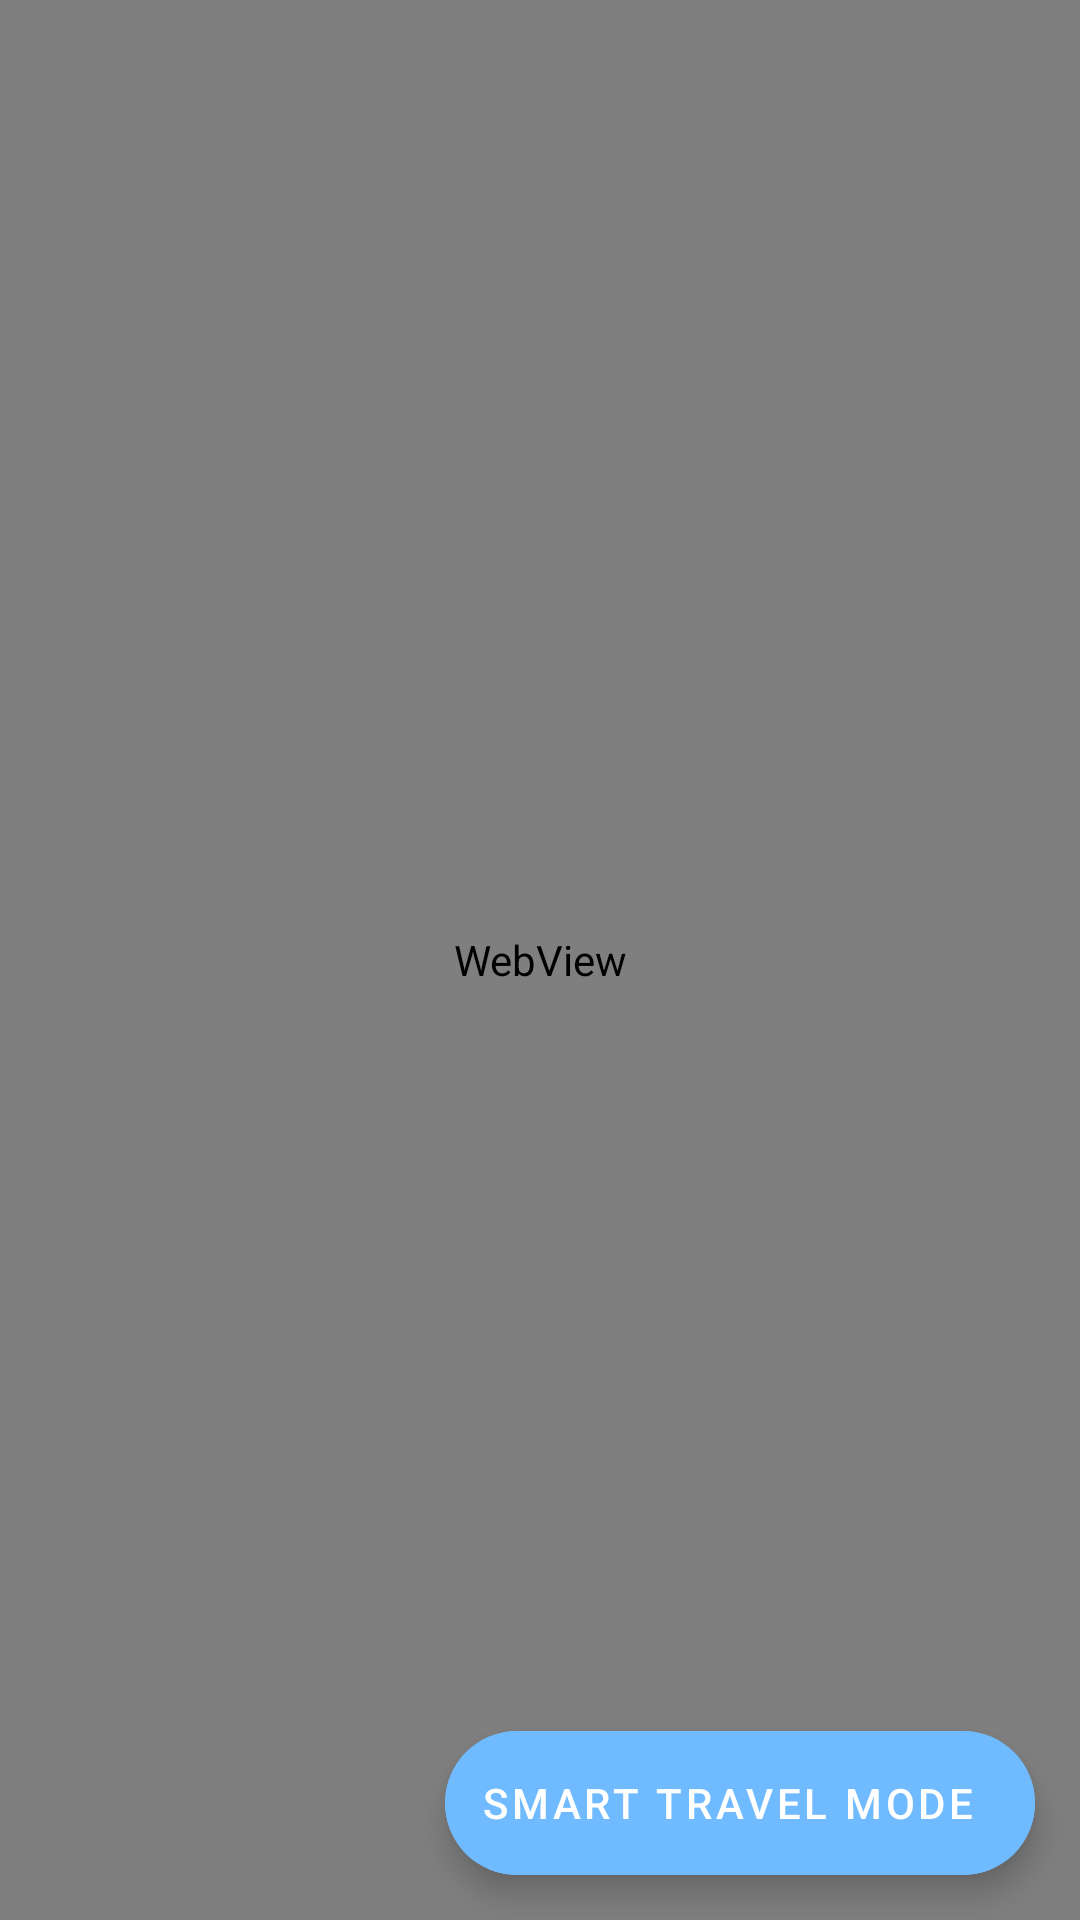

Android layout source for this screen:
<!-- AndroidManifest.xml: application theme Theme.Smart_travel_helper -->
<!-- res/layout/activity_web_view.xml -->
<?xml version="1.0" encoding="utf-8"?>
<androidx.constraintlayout.widget.ConstraintLayout xmlns:android="http://schemas.android.com/apk/res/android"
    xmlns:app="http://schemas.android.com/apk/res-auto"
    xmlns:tools="http://schemas.android.com/tools"
    android:layout_width="match_parent"
    android:layout_height="match_parent"
    tools:context=".ui.WebViewActivity">


    <WebView
        android:id="@+id/webView"
        android:layout_width="match_parent"
        android:layout_height="match_parent"
        app:layout_constraintBottom_toBottomOf="parent"
        app:layout_constraintEnd_toEndOf="parent"
        app:layout_constraintStart_toStartOf="parent"
        app:layout_constraintTop_toTopOf="parent" />

    <com.google.android.material.floatingactionbutton.ExtendedFloatingActionButton
        android:id="@+id/btn"
        android:layout_width="wrap_content"
        android:layout_height="wrap_content"
        android:layout_marginEnd="15dp"
        android:layout_marginBottom="15dp"
        android:backgroundTint="@color/STH_blue_02_main"
        android:text="Smart travel mode"
        android:textColor="@color/STH_white_Smoky"
        app:icon="@drawable/ic_baseline_directions_car_24"
        app:iconTint="@color/STH_white_Smoky"
        app:layout_constraintBottom_toBottomOf="parent"
        app:layout_constraintEnd_toEndOf="parent"

        />

</androidx.constraintlayout.widget.ConstraintLayout>
<!-- resources referenced by this layout -->
<resources>
  <color name="STH_blue_02_main">#70BAFF</color>
  <color name="STH_white_Smoky">#ffffff</color>
  <style name="Theme.Smart_travel_helper" parent="Theme.MaterialComponents.DayNight.NoActionBar">
          
          <item name="colorPrimary">@color/STH_blue_02_main</item>
          <item name="colorPrimaryVariant">@color/STH_blue_01</item>
          <item name="colorOnPrimary">@color/STH_white_Smoky</item>
          
          <item name="colorSecondary">@color/STH_blue_02_main</item>
          <item name="colorSecondaryVariant">@color/STH_pink_01</item>
          <item name="colorOnSecondary">@color/STH_black_01</item>
          
          <item name="android:statusBarColor" tools:targetApi="l">?attr/colorPrimaryVariant</item>
          
          <item name="android:windowTranslucentStatus">true</item>
  
  
      </style>
  <color name="STH_blue_01">#6b19ff</color>
  <color name="STH_pink_01">#66e062ff</color>
  <color name="STH_black_01">#000000</color>
</resources>
